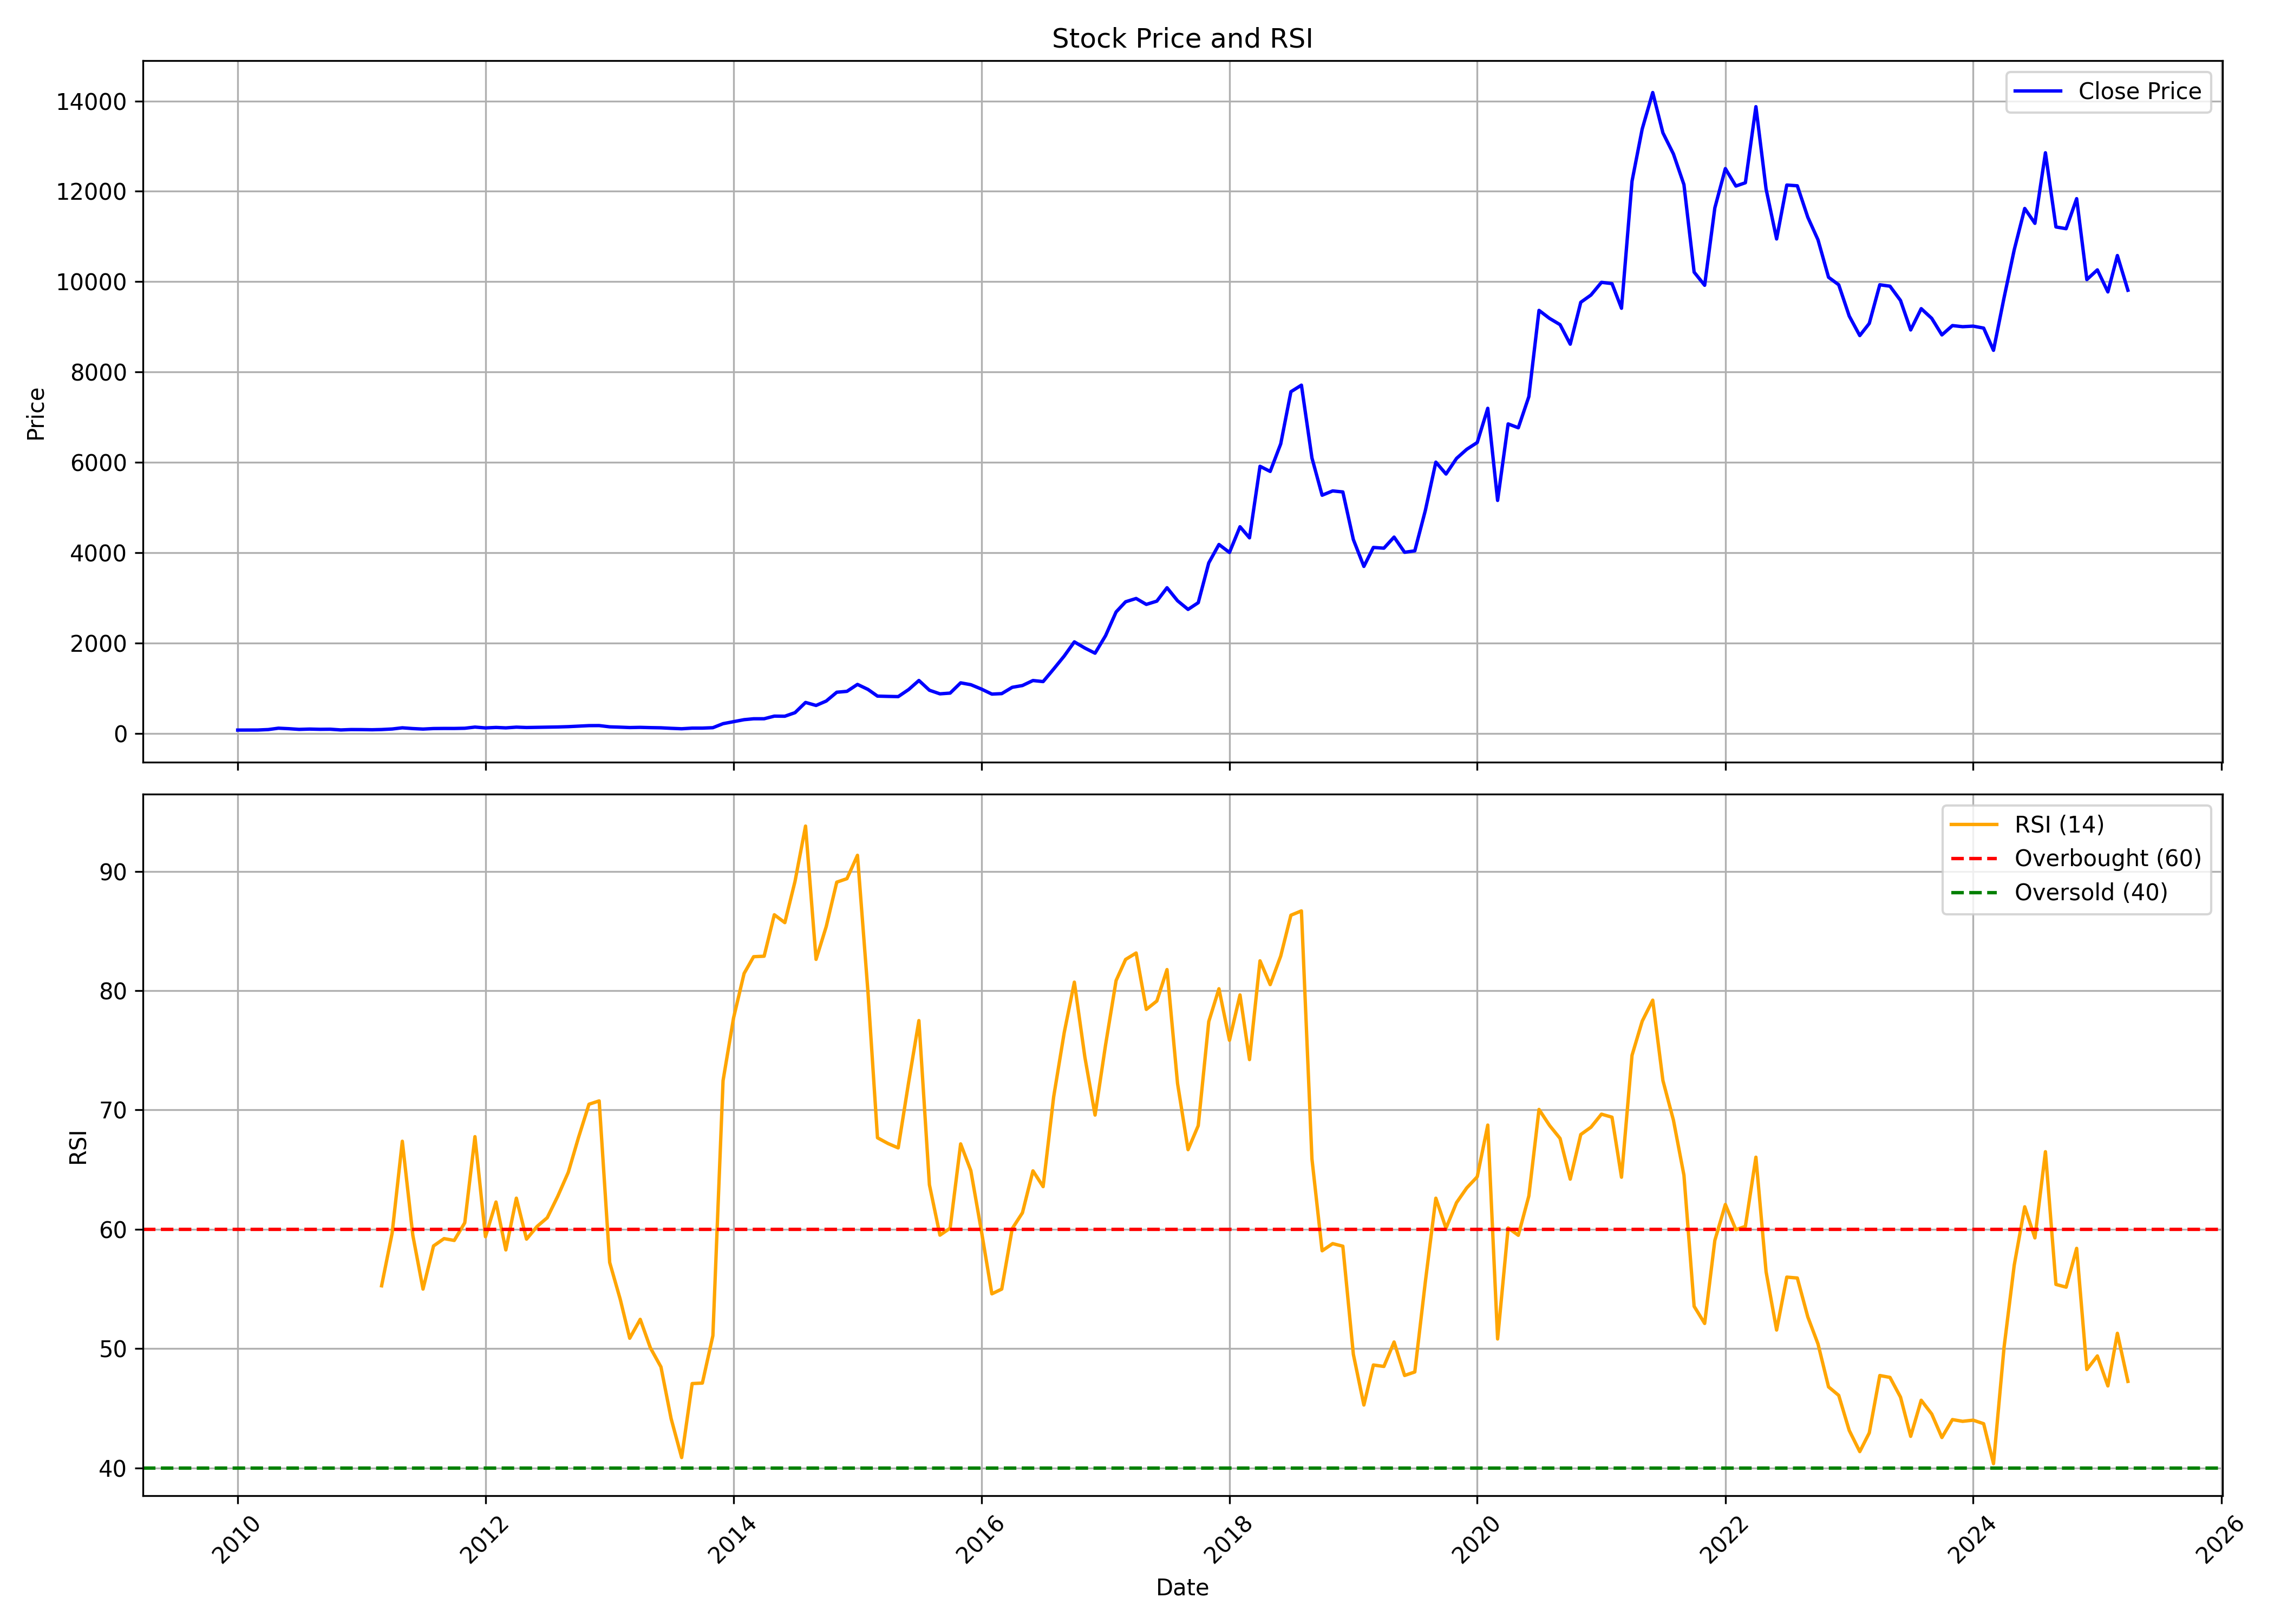

Source data for this figure (header and first rows):
, Unnamed: 0, date, symbol, open, high, low, close, volume, rsi
0, 0, 2010-01-01, BHARATRAS, 69.65, 94.47, 66.11, 71.04, 13642, 
1, 1, 2010-02-01, BHARATRAS, 70.99, 83.83, 68.46, 72.05, 9499, 
2, 2, 2010-03-01, BHARATRAS, 72.05, 79.38, 65.63, 72.38, 6024, 
3, 3, 2010-04-01, BHARATRAS, 77.6, 85.22, 71.86, 82.59, 28298, 
4, 4, 2010-05-01, BHARATRAS, 76.93, 118.8, 62.32, 112.6, 300070, 
5, 5, 2010-06-01, BHARATRAS, 112.1, 118.8, 87.71, 101.6, 44543, 
6, 6, 2010-07-01, BHARATRAS, 96.53, 108.5, 86.32, 86.37, 2181, 
7, 7, 2010-08-01, BHARATRAS, 86.71, 107.6, 86.23, 93.32, 7001, 
8, 8, 2010-09-01, BHARATRAS, 93.61, 95.61, 85.08, 87.81, 9991, 
9, 9, 2010-10-01, BHARATRAS, 90.69, 97.81, 85.81, 89.91, 16467, 
10, 10, 2010-11-01, BHARATRAS, 87.76, 97.27, 70.94, 74.21, 14386, 
11, 11, 2010-12-01, BHARATRAS, 74.21, 90.2, 71.48, 82.79, 11972, 
12, 12, 2011-01-01, BHARATRAS, 81.18, 99.46, 70.7, 81.77, 94255, 
13, 13, 2011-02-01, BHARATRAS, 76.55, 87.52, 70.26, 78.21, 9125, 
14, 14, 2011-03-01, BHARATRAS, 79.96, 91.66, 73.43, 83.28, 14105, 55.26
15, 15, 2011-04-01, BHARATRAS, 83.28, 102.4, 79.96, 95.08, 34457, 59.67
16, 16, 2011-05-01, BHARATRAS, 95.56, 206.2, 93.66, 121.4, 1940123, 67.37
17, 17, 2011-06-01, BHARATRAS, 115.3, 121.8, 94.1, 104.4, 69850, 59.49
18, 18, 2011-07-01, BHARATRAS, 102.5, 136.4, 88.88, 93.42, 81832, 54.98
19, 19, 2011-08-01, BHARATRAS, 99.46, 107.3, 84.84, 105.2, 29038, 58.6
20, 20, 2011-09-01, BHARATRAS, 105.2, 109.2, 92.74, 107.3, 15168, 59.21
21, 21, 2011-10-01, BHARATRAS, 105.5, 126.2, 97.47, 106.9, 14269, 59.06
22, 22, 2011-11-01, BHARATRAS, 106.9, 123.2, 99.68, 111.4, 11164, 60.54
23, 23, 2011-12-01, BHARATRAS, 111.4, 138, 101.7, 137.2, 13040, 67.76
24, 24, 2012-01-01, BHARATRAS, 137.1, 161.7, 116.3, 118.7, 40785, 59.37
25, 25, 2012-02-01, BHARATRAS, 117.6, 159.7, 115.6, 129.4, 59426, 62.28
26, 26, 2012-03-01, BHARATRAS, 125.2, 146.8, 118.8, 119.8, 15903, 58.26
27, 27, 2012-04-01, BHARATRAS, 128.1, 147.8, 118.4, 135.8, 4399, 62.6
28, 28, 2012-05-01, BHARATRAS, 134.2, 144.9, 122, 127.5, 5559, 59.17
29, 29, 2012-06-01, BHARATRAS, 136, 140.5, 114.4, 131.3, 11707, 60.23
30, 30, 2012-07-01, BHARATRAS, 138, 138, 123.2, 133.8, 5864, 60.97
31, 31, 2012-08-01, BHARATRAS, 134, 150.8, 128.2, 139.9, 12764, 62.77
32, 32, 2012-09-01, BHARATRAS, 143.3, 151.8, 126.9, 146.9, 15744, 64.77
33, 33, 2012-10-01, BHARATRAS, 149.1, 177, 135.3, 157.8, 15615, 67.68
34, 34, 2012-11-01, BHARATRAS, 156.6, 203.9, 135.2, 169.4, 25950, 70.48
35, 35, 2012-12-01, BHARATRAS, 162.1, 203.9, 153.8, 170.6, 11504, 70.76
36, 36, 2013-01-01, BHARATRAS, 170.6, 170.6, 142.7, 143, 15250, 57.21
37, 37, 2013-02-01, BHARATRAS, 142.9, 152.1, 128.6, 135.4, 13707, 54.13
38, 38, 2013-03-01, BHARATRAS, 132.3, 148, 117.4, 126.9, 7522, 50.86
39, 39, 2013-04-01, BHARATRAS, 137.8, 137.8, 120.4, 131.2, 2595, 52.45
40, 40, 2013-05-01, BHARATRAS, 131.2, 131.2, 109.9, 125.3, 2240, 50.05
41, 41, 2013-06-01, BHARATRAS, 125.3, 125.3, 109.4, 121.3, 3002, 48.46
42, 42, 2013-07-01, BHARATRAS, 121.3, 121.3, 109.9, 109.9, 300, 44.12
43, 43, 2013-08-01, BHARATRAS, 109.9, 109.9, 100.4, 100.4, 670, 40.86
44, 44, 2013-09-01, BHARATRAS, 100.4, 114.3, 99.53, 114.3, 3021, 47.06
45, 45, 2013-10-01, BHARATRAS, 114.3, 119.3, 114.3, 114.4, 752, 47.1
46, 46, 2013-11-01, BHARATRAS, 120.2, 123.7, 111.3, 123.7, 1291, 51.07
47, 47, 2013-12-01, BHARATRAS, 123.7, 213, 123.7, 213, 1167, 72.46
48, 48, 2014-01-01, BHARATRAS, 223.7, 271.6, 222.7, 257.9, 5810, 77.72
49, 49, 2014-02-01, BHARATRAS, 258.4, 301.5, 233.4, 301.5, 5149, 81.44
50, 50, 2014-03-01, BHARATRAS, 316.1, 366.4, 283.3, 321.3, 21229, 82.84
51, 51, 2014-04-01, BHARATRAS, 321.2, 338.2, 283.4, 321.9, 8358, 82.89
52, 52, 2014-05-01, BHARATRAS, 321.9, 412.6, 283.6, 379.8, 7008, 86.36
53, 53, 2014-06-01, BHARATRAS, 377.8, 392.7, 307.8, 377.7, 10544, 85.7
54, 54, 2014-07-01, BHARATRAS, 380.7, 462.7, 349, 456.7, 16138, 89.16
55, 55, 2014-08-01, BHARATRAS, 447.4, 704.7, 429.7, 682.9, 12241, 93.79
56, 56, 2014-09-01, BHARATRAS, 701, 776.3, 604.1, 616.4, 18748, 82.62
57, 57, 2014-10-01, BHARATRAS, 632.4, 722, 602.5, 714, 8752, 85.37
58, 58, 2014-11-01, BHARATRAS, 721.9, 960.9, 721.9, 908.9, 41140, 89.09
59, 59, 2014-12-01, BHARATRAS, 911.2, 936.1, 757.8, 928.6, 25015, 89.39
... 124 more rows
